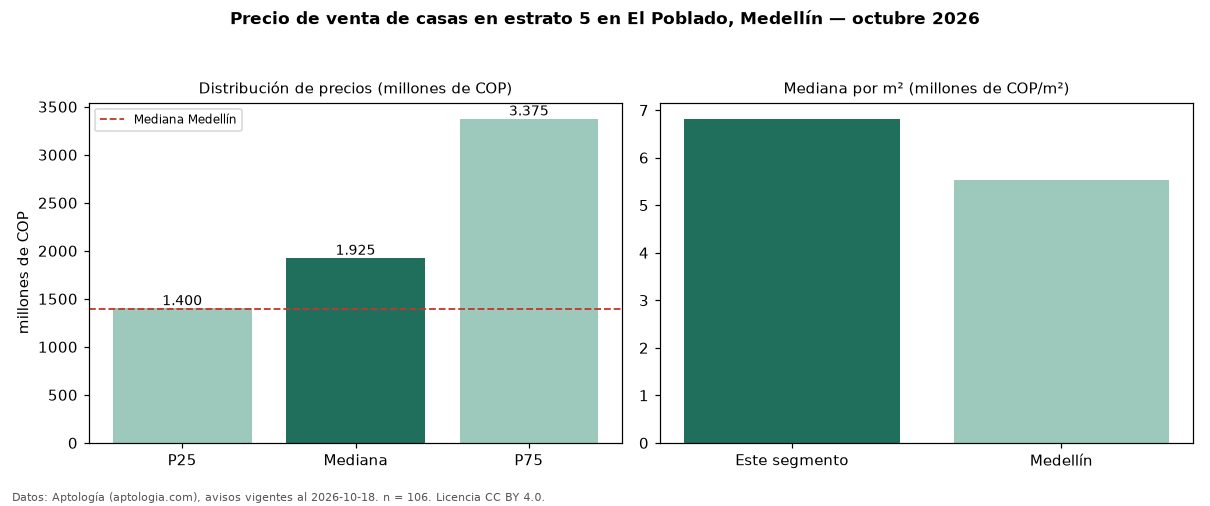

The table this chart was drawn from, first rows:
seccion, metrica, valor, moneda, n
filtro, estrato, 5, , 106
precio, p25, 1400000000, COP, 106
precio, mediana, 1925000000, COP, 106
precio, p75, 3375000000, COP, 106
precio, minimo, 465000000, COP, 106
precio, maximo, 7550000000, COP, 106
m2, mediana_precio_m2, 6818182, COP, 102
m2, area_mediana_m2, 290.0, m2, 102
admin, mediana_admin_mes, 1000000, COP, 63
banos, mediana_banos, 5.0, , 
parqueadero, pct_con_parqueadero, 98.0, %, 99
estrato, estrato_mas_frecuente, 5, , 106
habitaciones, 3+, 1925000000, COP, 100
ciudad, mediana_ciudad_referencia, 1390000000, COP, 
ciudad, mediana_m2_ciudad, 5531915, COP, 
fuente, fecha_datos, 2026-10-18, , 
fuente, atribucion, https://www.aptologia.com/casas-en-venta…, , 
fuente, licencia, CC BY 4.0, , 
